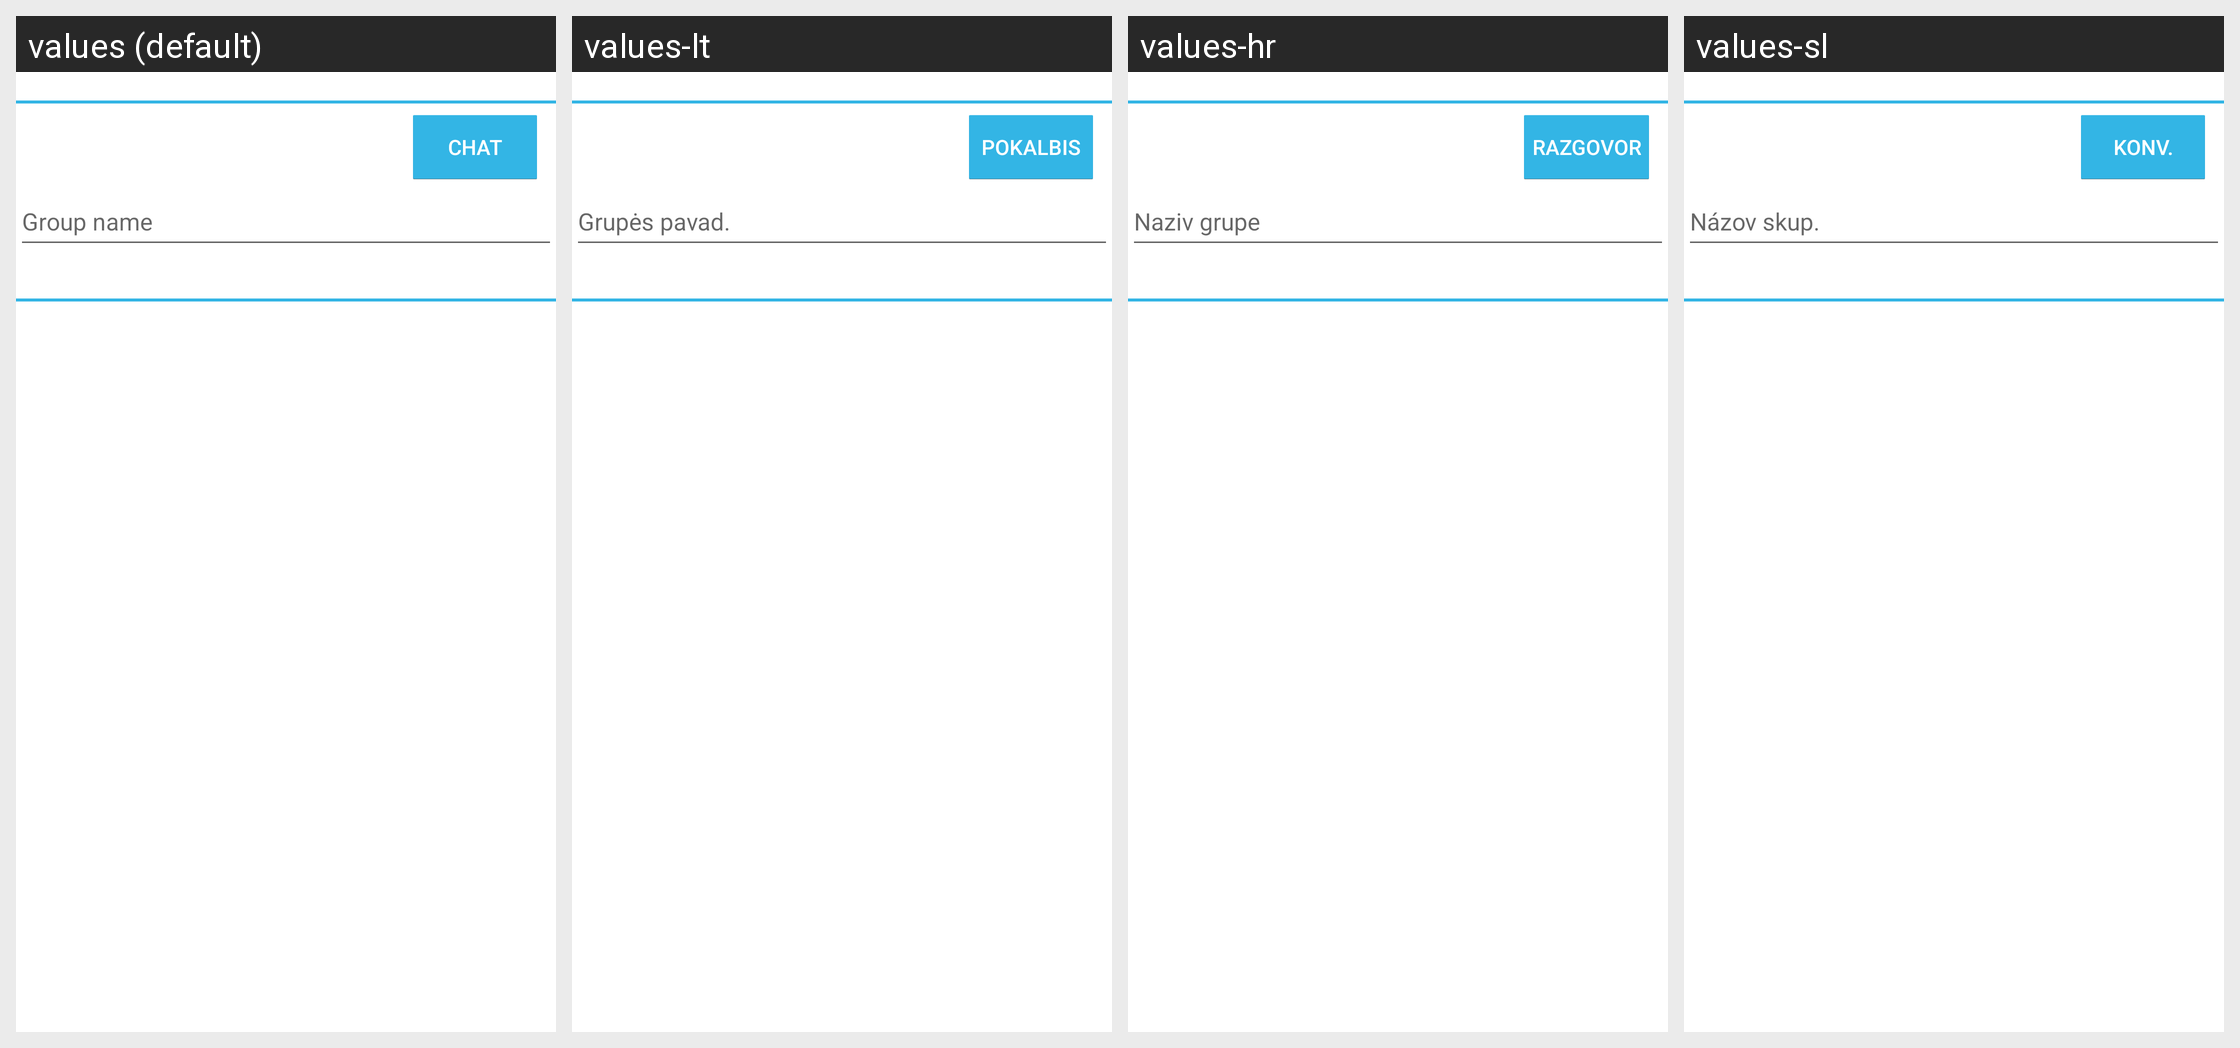

Strings drawn on this Android screen and how each of the app's shown locales translates them:
Android screen res/layout/group_chat_manage.xml rendered under 4 locales, left to right: values (default), values-lt, values-hr, values-sl. Device: Nexus 5 (rendered at 1080×1920; each locale shown at half size, 540×960, under a caption strip naming it); theme Theme.MaterialComponents.DayNight.NoActionBar.
Other locales in the repository, not shown: values-ar, values-bg, values-bn, values-ca, values-cs, values-da, values-de, values-el, values-es-rES, values-es-rUS, values-et, values-eu, values-fa, values-fi, values-fr, values-gl, values-hi, values-hu, values-in-rID, values-it, values-ja, values-km-rKH, values-ko, values-lv, values-mk, values-ms, values-my-rMM, values-nb, values-nl, values-pl, values-pt, values-pt-rBR, values-ro, values-ru, values-sk, values-sr, values-sv, values-th, values-tr, values-uk, values-ur, values-vi, values-zh-rCN, values-zh-rTW.
Strings drawn on this screen, with the default value and each locale's value (text and hints the layout hard-codes, and strings that could not be matched under every locale, appear in the picture but are not listed):

STR_NMS_CHAT
  values: Chat
  values-lt: Pokalbis
  values-hr: Razgovor
  values-sl: Konv.

STR_NMS_GROUP_NAME_HIT
  values: Group name
  values-lt: Grupės pavad.
  values-hr: Naziv grupe
  values-sl: Názov skup.
